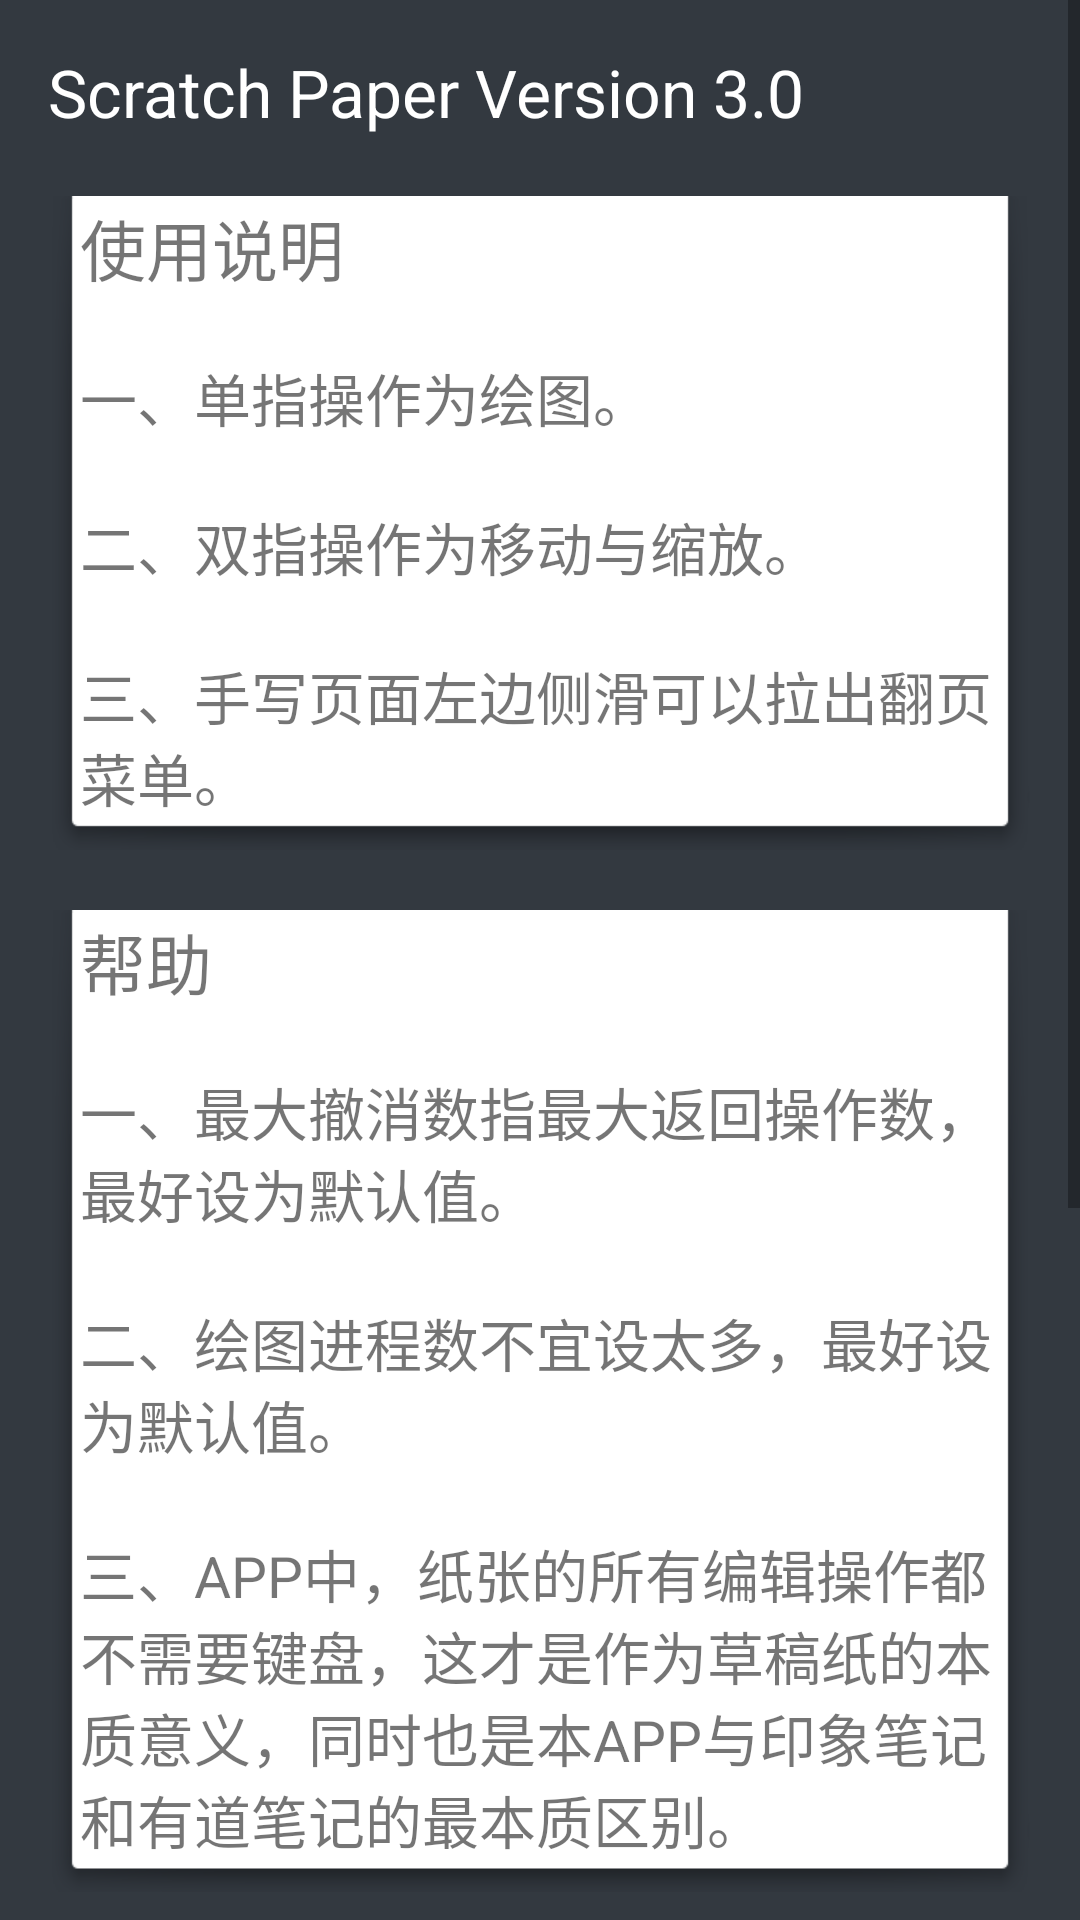

Here is an Android app screen rendered from its layout file. Give the layout XML and the strings, colors and styles it references.
<!-- AndroidManifest.xml: application theme AppTheme -->
<!-- res/layout/activity_help.xml -->
<ScrollView xmlns:android="http://schemas.android.com/apk/res/android"
	xmlns:tools="http://schemas.android.com/tools"
    android:layout_width="match_parent"
    android:layout_height="match_parent"
	android:background="@mipmap/bg_desk_default">
    <LinearLayout
	    android:layout_width="match_parent"
	    android:layout_height="wrap_content"
	    android:paddingBottom="@dimen/activity_vertical_margin"
	    android:paddingLeft="@dimen/activity_horizontal_margin"
	    android:paddingRight="@dimen/activity_horizontal_margin"
	    android:paddingTop="@dimen/activity_vertical_margin"
	    tools:context="com.musketeer.scratchpaper.activity.HelpActivity"
	    android:orientation="vertical" >
	    
        <TextView
	        android:layout_width="wrap_content"
	        android:layout_height="wrap_content"
	        android:text="@string/app_version"
	        android:textSize="@dimen/title_size"
	        android:textColor="@color/white"
	        android:layout_marginBottom="20dp"/>
	    
	    <LinearLayout 
	        android:layout_width="match_parent"
	        android:layout_height="wrap_content"
	        android:orientation="vertical"
		    android:background="@mipmap/bg_help">
	        
		    <TextView
		        android:layout_width="wrap_content"
		        android:layout_height="wrap_content"
		        android:text="@string/use_title"
		        android:textSize="@dimen/title_size"
		        android:layout_marginBottom="20dp"/>
		    
		    <TextView
		        android:layout_width="match_parent"
		        android:layout_height="wrap_content"
		        android:text="@string/use_content"
		        android:textSize="@dimen/subtitle_size" />
		    
	    </LinearLayout>
	
	    <LinearLayout 
	        android:layout_width="match_parent"
	        android:layout_height="wrap_content"
	        android:orientation="vertical"
	        android:layout_marginTop="20dp"
		    android:background="@mipmap/bg_help">
	        
		    <TextView
		        android:layout_width="wrap_content"
		        android:layout_height="wrap_content"
		        android:text="@string/help_title"
		        android:textSize="@dimen/title_size"
		        android:layout_marginBottom="20dp"/>
		    
		    <TextView
		        android:layout_width="match_parent"
		        android:layout_height="wrap_content"
		        android:text="@string/help_content"
		        android:textSize="@dimen/subtitle_size" />
		    
	    </LinearLayout>
	    
	    <LinearLayout 
	        android:layout_width="match_parent"
	        android:layout_height="wrap_content"
	        android:orientation="vertical"
	        android:layout_marginTop="20dp"
		    android:background="@mipmap/bg_help">
	        
		    <TextView
		        android:layout_width="wrap_content"
		        android:layout_height="wrap_content"
		        android:text="@string/my_title"
		        android:textSize="@dimen/title_size"
		        android:layout_marginBottom="20dp"/>
		    
		    <TextView
		        android:layout_width="match_parent"
		        android:layout_height="wrap_content"
		        android:text="@string/my_content"
		        android:textSize="@dimen/subtitle_size" />
		    
	    </LinearLayout>
	</LinearLayout>
</ScrollView>
<!-- resources referenced by this layout -->
<resources>
  <color name="white">#ffffff</color>
  <dimen name="activity_horizontal_margin">16dp</dimen>
  <dimen name="activity_vertical_margin">16dp</dimen>
  <dimen name="subtitle_size">19sp</dimen>
  <dimen name="title_size">22sp</dimen>
  <!-- mipmap bg_desk_default: png bitmap (mipmap-xxhdpi, 4923 bytes) -->
  <string name="app_version">Scratch Paper Version 3.0</string>
  <string name="help_content">一、最大撤消数指最大返回操作数，最好设为默认值。\n\n二、绘图进程数不宜设太多，最好设为默认值。\n\n三、APP中，纸张的所有编辑操作都不需要键盘，这才是作为草稿纸的本质意义，同时也是本APP与印象笔记和有道笔记的最本质区别。</string>
  <string name="help_title">帮助</string>
  <string name="my_content">经过一年多的维护，草稿本已经完成2.0到3.0的升级，功能和界面都有了质的提升。大家宝贵的意见我都一条条看过了，非常感谢大家，以后我会抽空去完善它，不久将它放到GITHUB上去，欢迎新手来学习和Android大神来共同开发。\n\n感谢大家的使用!\n\nMusketeer.</string>
  <string name="my_title">作者留言</string>
  <string name="use_content">一、单指操作为绘图。\n\n二、双指操作为移动与缩放。\n\n三、手写页面左边侧滑可以拉出翻页菜单。</string>
  <string name="use_title">使用说明</string>
  <style name="AppTheme" parent="AppBaseTheme">
          
          
          
      </style>
  <style name="AppBaseTheme" parent="Theme.AppCompat.Light">
          
          <item name="android:statusBarColor">#ff000000</item>
      </style>
</resources>
